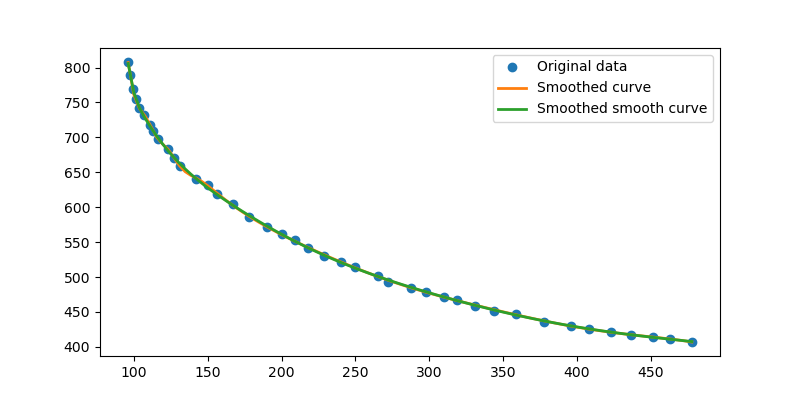

The data file committed next to this chart (first rows):
index, x, y
1, 1052, 813
2, 1053, 796
3, 1053, 782
4, 1051, 766
5, 1049, 746
6, 1043, 731
7, 1042, 722
8, 1038, 708
9, 1035, 694
10, 1029, 679
11, 1023, 667
12, 1017, 656
13, 1012, 643
14, 1007, 631
15, 1000, 622
16, 991, 610
17, 985, 595
18, 974, 586
19, 966, 571
20, 957, 562
21, 946, 550
22, 938, 538
23, 926, 531
24, 914, 521
25, 904, 511
26, 886, 497
27, 870, 486
28, 859, 478
29, 847, 471
30, 833, 461
31, 821, 455
32, 811, 451
33, 798, 446
34, 781, 437
35, 768, 434
36, 753, 429
37, 739, 424
38, 727, 418
39, 714, 415
40, 700, 412
41, 687, 410
42, 677, 407
43, 665, 405
44, 651, 404
45, 640, 404
46, 626, 401
47, 612, 399
48, 595, 398
49, 581, 399
50, 564, 399
51, 547, 400
52, 535, 400
53, 521, 400
54, 505, 402
55, 490, 404
56, 478, 407
57, 463, 411
58, 452, 414
59, 437, 417
60, 423, 421
... 38 more rows
